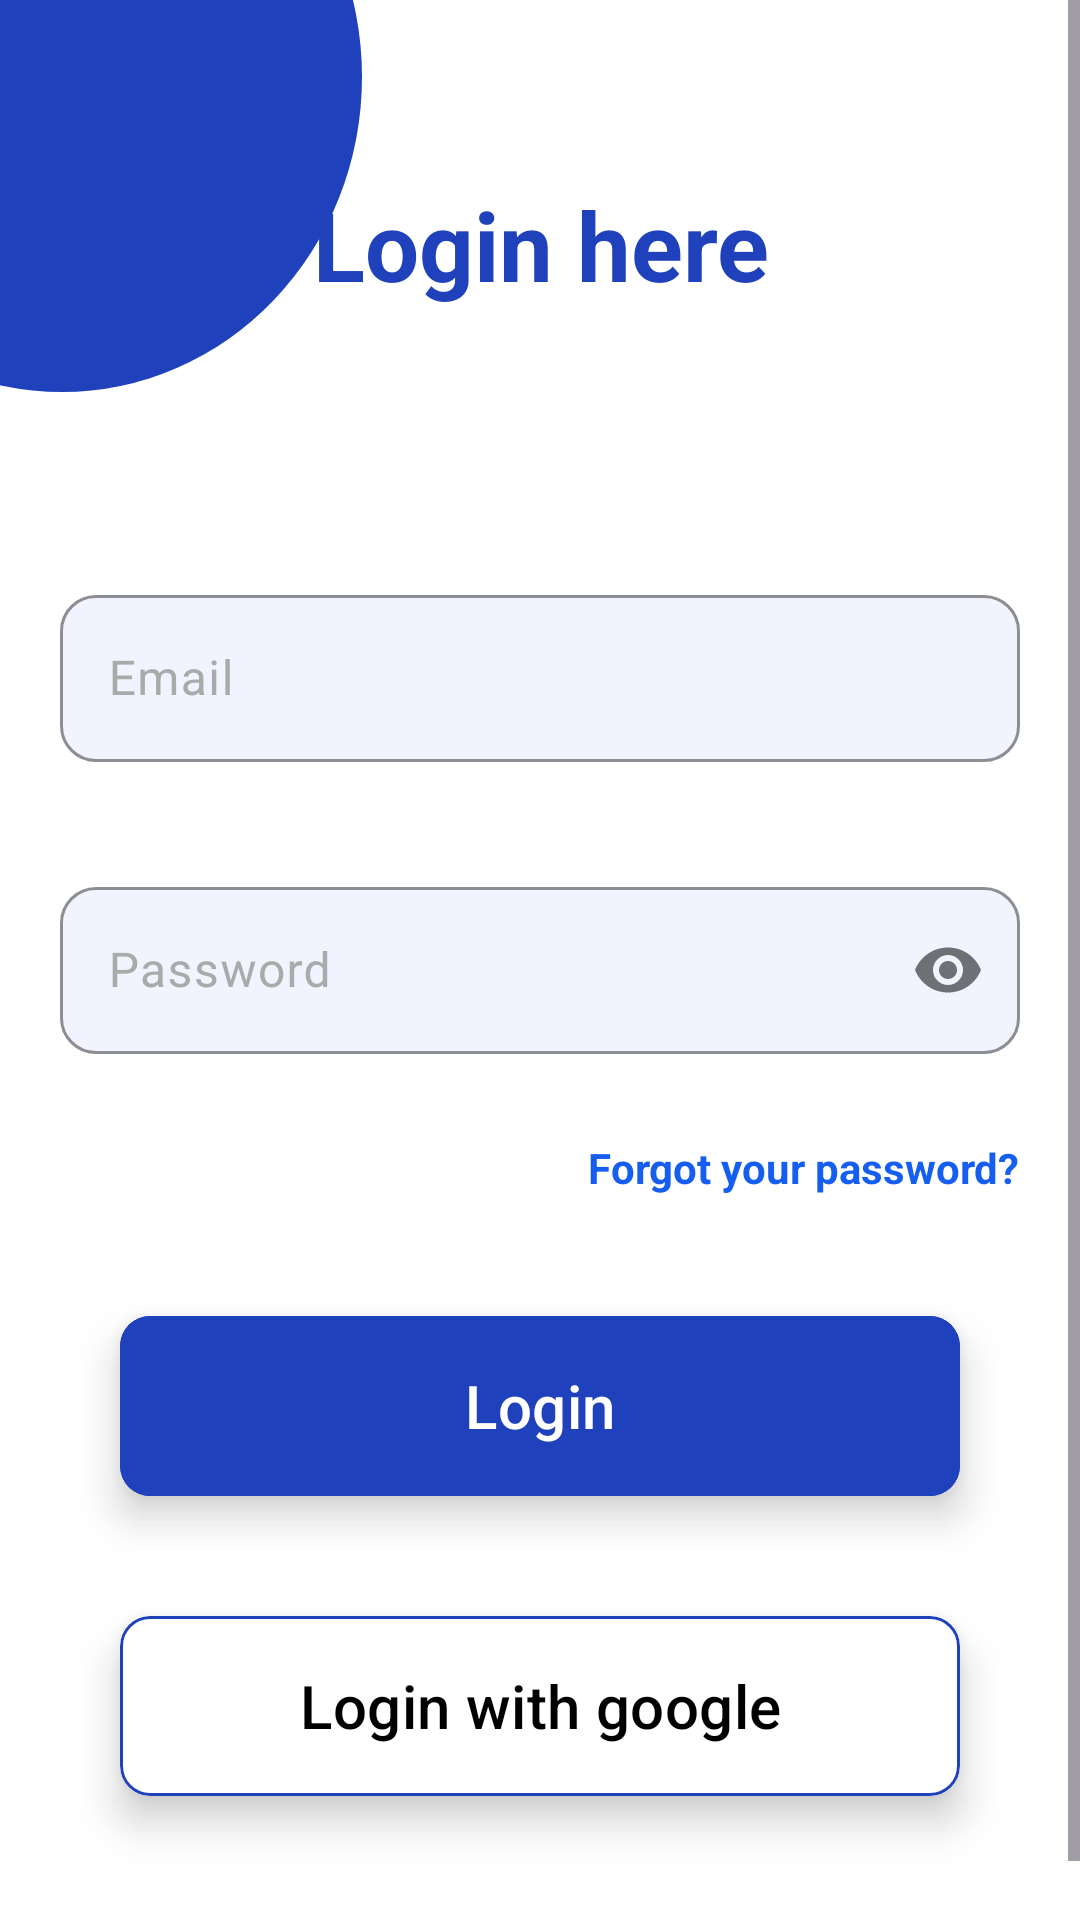

Android layout source for this screen:
<!-- AndroidManifest.xml: application theme Theme.DIZON -->
<!-- res/layout/fragment_login.xml -->
<?xml version="1.0" encoding="utf-8"?>
<androidx.constraintlayout.widget.ConstraintLayout xmlns:android="http://schemas.android.com/apk/res/android"
    xmlns:app="http://schemas.android.com/apk/res-auto"
    xmlns:tools="http://schemas.android.com/tools"
    android:layout_width="match_parent"
    android:layout_height="match_parent"
    tools:context=".auth.login.view.LoginFragment"
    android:background="@color/white">

    <View
        android:id="@+id/blue_circle_bg"
        android:layout_width="200dp"
        android:layout_height="210dp"
        android:layout_alignParentStart="true"
        android:layout_alignParentTop="true"
        android:layout_marginStart="-80dp"
        android:layout_marginTop="-80dp"
        android:background="@drawable/circle_background"
        app:layout_constraintStart_toStartOf="parent"
        app:layout_constraintTop_toTopOf="parent" />

    <ScrollView
        android:layout_width="match_parent"
        android:layout_height="match_parent"
        android:fillViewport="true"
        android:fitsSystemWindows="true"
        app:layout_constraintEnd_toEndOf="parent"
        app:layout_constraintStart_toStartOf="parent"
        app:layout_constraintTop_toTopOf="parent">

        <androidx.constraintlayout.widget.ConstraintLayout
            android:id="@+id/constraintLayout"
            android:layout_width="match_parent"
            android:layout_height="wrap_content"
            android:layout_margin="20dp">

            <TextView
                android:id="@+id/welcomeTextView"
                android:layout_width="wrap_content"
                android:layout_height="wrap_content"
                android:layout_marginTop="40dp"
                android:gravity="center"
                android:text="@string/welcome_message"
                android:textColor="@color/primary_color"
                android:textSize="32sp"
                android:textStyle="bold"
                app:layout_constraintEnd_toEndOf="parent"
                app:layout_constraintHorizontal_bias="0.502"
                app:layout_constraintStart_toStartOf="parent"
                app:layout_constraintTop_toTopOf="parent" />



            <com.google.android.material.textfield.TextInputLayout
                android:id="@+id/emailTextInputLayout"
                android:layout_width="match_parent"
                android:layout_height="wrap_content"
                android:layout_marginTop="90dp"
                android:textColorHint="@color/gray"
                app:boxBackgroundColor="@color/edit_text_color"
                app:boxCornerRadiusBottomEnd="12dp"
                app:boxCornerRadiusBottomStart="12dp"
                app:boxCornerRadiusTopEnd="12dp"
                app:boxCornerRadiusTopStart="12dp"
                app:boxStrokeColor="@color/primary_color"
                app:boxStrokeWidth="1dp"
                app:errorEnabled="true"
                app:hintTextColor="@color/gray"
                app:layout_constraintEnd_toEndOf="parent"
                app:layout_constraintStart_toStartOf="parent"
                app:layout_constraintTop_toBottomOf="@id/welcomeTextView">

                <com.google.android.material.textfield.TextInputEditText
                    android:id="@+id/emailLogin"
                    android:layout_width="match_parent"
                    android:layout_height="wrap_content"
                    android:hint="@string/email_hint"
                    android:imeOptions="actionNext"
                    android:inputType="textEmailAddress"
                    android:maxLines="1"
                    android:textColor="@color/black" />
            </com.google.android.material.textfield.TextInputLayout>

            <com.google.android.material.textfield.TextInputLayout
                android:id="@+id/passwordTextInputLayout"
                android:layout_width="match_parent"
                android:layout_height="wrap_content"
                android:layout_marginTop="16dp"
                android:textColorHint="@color/gray"
                app:boxBackgroundColor="@color/edit_text_color"
                app:boxCornerRadiusBottomEnd="12dp"
                app:boxCornerRadiusBottomStart="12dp"
                app:boxCornerRadiusTopEnd="12dp"
                app:boxCornerRadiusTopStart="12dp"
                app:boxStrokeColor="@color/primary_color"
                app:boxStrokeWidth="1dp"
                app:errorEnabled="true"
                app:hintTextColor="@color/gray"
                app:layout_constraintEnd_toEndOf="parent"
                app:layout_constraintStart_toStartOf="parent"
                app:layout_constraintTop_toBottomOf="@id/emailTextInputLayout"
                app:passwordToggleEnabled="true">

                <com.google.android.material.textfield.TextInputEditText
                    android:id="@+id/passwordLogin"
                    android:layout_width="match_parent"
                    android:layout_height="wrap_content"
                    android:hint="@string/password_hint"
                    android:inputType="textPassword"
                    android:maxLines="1"
                    android:textColor="@color/black" />
            </com.google.android.material.textfield.TextInputLayout>

            <TextView
                android:id="@+id/txtForgotPassword"
                android:layout_width="wrap_content"
                android:layout_height="wrap_content"
                android:layout_marginTop="8dp"
                android:text="@string/forgot_password"
                android:textColor="@color/blue"
                android:textStyle="bold"
                app:layout_constraintEnd_toEndOf="parent"
                app:layout_constraintTop_toBottomOf="@id/passwordTextInputLayout" />

            <com.google.android.material.card.MaterialCardView
                android:id="@+id/materialCardView8"
                android:layout_width="match_parent"
                android:layout_height="wrap_content"
                android:layout_marginStart="20dp"
                android:layout_marginTop="40dp"
                android:layout_marginEnd="20dp"
                app:cardBackgroundColor="@android:color/transparent"
                app:cardCornerRadius="10dp"
                app:cardElevation="8dp"
                app:layout_constraintEnd_toEndOf="parent"
                app:layout_constraintStart_toStartOf="parent"
                app:layout_constraintTop_toBottomOf="@id/txtForgotPassword"
                app:strokeColor="@color/primary_color"
                app:strokeWidth="1dp">

                <com.google.android.material.button.MaterialButton
                    android:id="@+id/btnLogin"
                    android:layout_width="match_parent"
                    android:layout_height="60dp"
                    android:backgroundTint="@color/primary_color"
                    android:insetLeft="0dp"
                    android:insetTop="0dp"
                    android:insetRight="0dp"
                    android:insetBottom="0dp"
                    android:text="@string/login"
                    android:textColor="@android:color/white"
                    android:textSize="20sp"
                    app:cornerRadius="10dp" />
            </com.google.android.material.card.MaterialCardView>

            <com.google.android.material.card.MaterialCardView
                android:id="@+id/card21"
                android:layout_width="match_parent"
                android:layout_height="60dp"
                android:layout_marginStart="20dp"
                android:layout_marginTop="40dp"
                android:layout_marginEnd="20dp"
                android:elevation="4dp"
                app:cardCornerRadius="10dp"
                app:cardElevation="8dp"
                app:layout_constraintEnd_toEndOf="parent"
                app:layout_constraintStart_toStartOf="parent"
                app:layout_constraintTop_toBottomOf="@+id/materialCardView8"
                app:strokeColor="@color/primary_color"
                app:strokeWidth="1dp">

                <com.google.android.material.button.MaterialButton
                    android:id="@+id/signinWithGoogle"
                    android:layout_width="match_parent"
                    android:layout_height="60dp"
                    android:backgroundTint="@android:color/white"
                    android:insetLeft="0dp"
                    android:insetTop="0dp"
                    android:insetRight="0dp"
                    android:insetBottom="0dp"
                    android:text="@string/sign_in_with_google"
                    android:textColor="@color/black"
                    android:textSize="20sp"
                    app:cornerRadius="10dp"
                    app:icon="@drawable/google_logo"
                    app:iconGravity="textStart"
                    app:iconPadding="8dp"
                    app:iconSize="26dp"
                    app:iconTint="@null" />

            </com.google.android.material.card.MaterialCardView>

            <TextView
                android:id="@+id/txtRegister"
                android:layout_width="wrap_content"
                android:layout_height="wrap_content"
                android:text="@string/sign_up_button"
                android:textColor="@color/blue"
                android:textStyle="bold"
                android:textSize="16sp"
                app:layout_constraintStart_toEndOf="@+id/textView3"
                app:layout_constraintTop_toTopOf="@+id/textView3" />

            <TextView
                android:id="@+id/textView3"
                android:layout_width="wrap_content"
                android:layout_height="wrap_content"
                android:layout_marginTop="40dp"
                android:text="Don\'t have an account? "
                android:textSize="16sp"
                app:layout_constraintEnd_toEndOf="parent"
                app:layout_constraintHorizontal_bias="0.372"
                app:layout_constraintStart_toStartOf="parent"
                app:layout_constraintTop_toBottomOf="@+id/card21" />

        </androidx.constraintlayout.widget.ConstraintLayout>

    </ScrollView>
</androidx.constraintlayout.widget.ConstraintLayout>
<!-- resources referenced by this layout -->
<resources>
  <color name="black">#FF000000</color>
  <color name="blue">#165EF0</color>
  <color name="edit_text_color">#F1F4FF</color>
  <color name="gray">#aaa</color>
  <color name="primary_color">#1F41BB</color>
  <color name="white">#FFFFFF</color>
  <!-- drawable circle_background (drawable) -->
  <?xml version="1.0" encoding="utf-8"?>
  <shape xmlns:android="http://schemas.android.com/apk/res/android"
      android:shape="oval">
      <solid android:color="@color/primary_color" />  </shape>
  <string name="email_hint">Email</string>
  <string name="forgot_password">Forgot your password?</string>
  <string name="login">Login</string>
  <string name="password_hint">Password</string>
  <string name="sign_in_with_google">Login with google</string>
  <string name="sign_up_button">Sign Up</string>
  <string name="welcome_message"> Login here </string>
  <style name="Theme.DIZON" parent="Base.Theme.DIZON" />
  <style name="Base.Theme.DIZON" parent="Theme.Material3.Light.NoActionBar">
          
          <item name="android:statusBarColor">@color/white</item>
          <item name="android:windowLightStatusBar">true</item>
      </style>
</resources>
